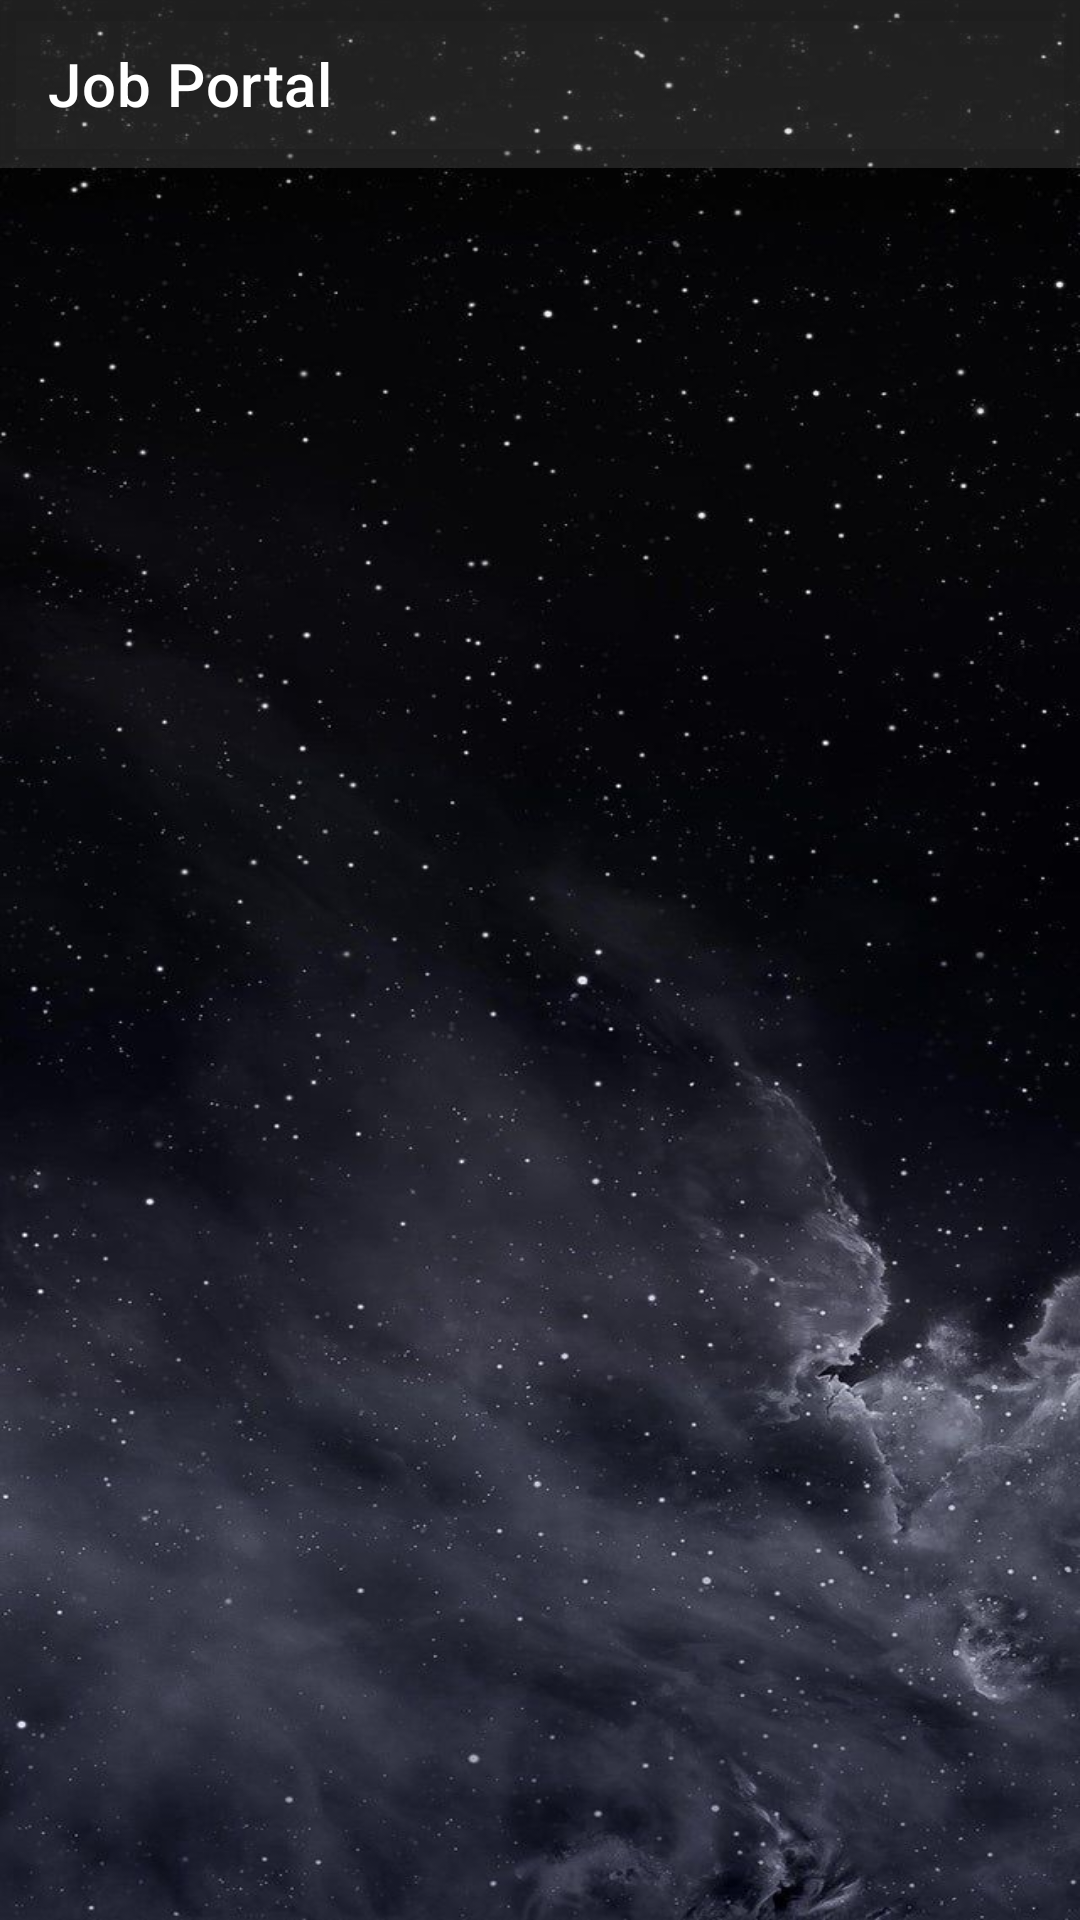

Here is an Android app screen rendered from its layout file. Give the layout XML and the strings, colors and styles it references.
<!-- AndroidManifest.xml: application theme Theme.JobPortal -->
<!-- res/layout/activity_frag_holde01.xml -->
<?xml version="1.0" encoding="utf-8"?>
<RelativeLayout xmlns:android="http://schemas.android.com/apk/res/android"
    xmlns:app="http://schemas.android.com/apk/res-auto"
    xmlns:tools="http://schemas.android.com/tools"
    android:layout_width="match_parent"
    android:layout_height="match_parent"
    android:background="@drawable/bg"
    tools:context=".activity.fragHolde01Activity">

    <com.google.android.material.appbar.AppBarLayout
        android:id="@+id/toolLayout"
        android:layout_width="match_parent"
        android:layout_height="wrap_content">

        <com.google.android.material.appbar.MaterialToolbar
            android:id="@+id/topAppBar"
            style="@style/Widget.MaterialComponents.Toolbar.Primary"
            android:layout_width="match_parent"
            android:layout_height="?attr/actionBarSize"
            app:title="@string/app_name" />
    </com.google.android.material.appbar.AppBarLayout>

    <FrameLayout
        android:id="@+id/frameLayout1"
        android:layout_width="match_parent"
        android:layout_height="match_parent"
        android:layout_below="@id/toolLayout" />
</RelativeLayout>
<!-- resources referenced by this layout -->
<resources>
  <!-- drawable bg: jpg bitmap (drawable, 101792 bytes) -->
  <string name="app_name">Job Portal</string>
  <style name="Theme.JobPortal" parent="Theme.MaterialComponents.DayNight.NoActionBar">
          
          <item name="colorPrimary">#19AAAAAA</item>
          <item name="colorPrimaryVariant">@color/black</item>
          <item name="colorOnPrimary">@color/white</item>
          
          <item name="colorSecondary">@color/teal_200</item>
          <item name="colorSecondaryVariant">@color/teal_700</item>
          <item name="colorOnSecondary">@color/black</item>
          
          <item name="android:statusBarColor" tools:targetApi="l">?attr/colorPrimaryVariant</item>
          
      </style>
  <color name="black">#FF000000</color>
  <color name="white">#FFFFFFFF</color>
  <color name="teal_200">#FF03DAC5</color>
  <color name="teal_700">#FF018786</color>
</resources>
